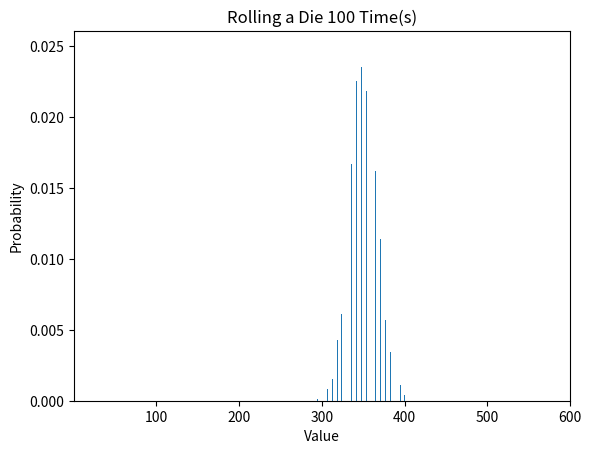

Reproduce this figure in Python.
# -*- coding: utf-8 -*-
"""
Created on Wed Sep 21 11:30:04 2016

[redacted]
"""

import random
import numpy as np
from numpy.random import randint
from matplotlib import pyplot as plt


#original function
def dieRoll():
    y_series = randint(1,7,(1,10000))
    y_series = y_series[0]
    plt.figure(1)
    plt.hist(y_series, bins = 6, rwidth = .7, align = 'mid',\
     weights = np.zeros_like(y_series) + 1. / y_series.size)
    plt.xlim(1,6)
    plt.title("Rolling a Die")
    plt.xlabel("Value")
    plt.ylabel("Probability")
    plt.show()

#my function
def dieroll(m):
    sum_list = [0 for x in range(10000)]
    for i in range(10000):
        roll_sum = 0
        for j in range(m):
            roll = random.choice(range(1,7))
            roll_sum += roll
        sum_list[i] = roll_sum

    plt.figure(1)
    plt.hist(sum_list, bins = 6*m, rwidth = .7, align = 'mid',\
    weights = np.zeros_like(sum_list) + 1. / len(sum_list))
    plt.xlim(1,6*m)
    plt.title("Rolling a Die " + str(m) + " Time(s)")
    plt.xlabel("Value")
    plt.ylabel("Probability")
    plt.show()
    
dieroll(100)
